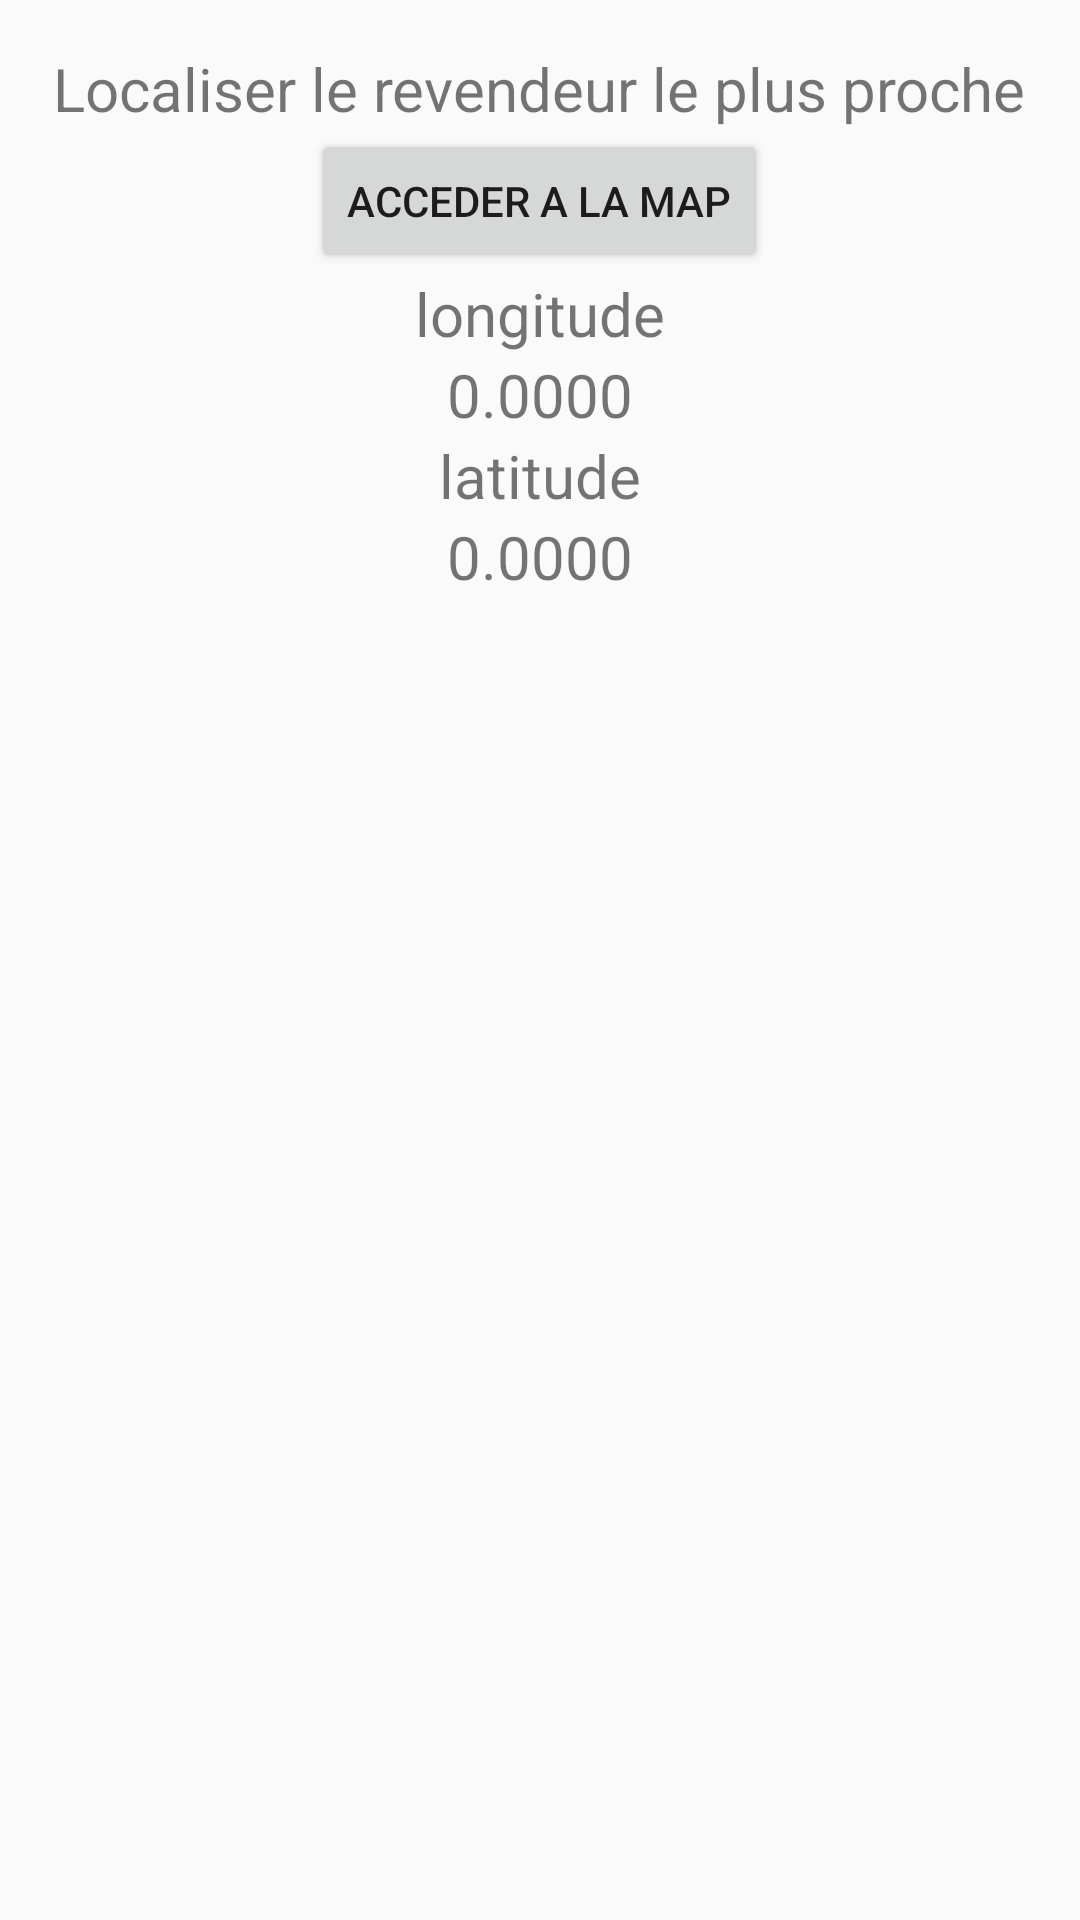

Here is an Android app screen rendered from its layout file. Give the layout XML and the strings, colors and styles it references.
<!-- AndroidManifest.xml: application theme AppTheme -->
<!-- res/layout/activity_geoloc.xml -->
<?xml version="1.0" encoding="utf-8"?>
<RelativeLayout xmlns:android="http://schemas.android.com/apk/res/android"
android:layout_width="match_parent"
android:layout_height="match_parent"
xmlns:tools="http://schemas.android.com/tools"
android:id="@+id/activity_geoloc"
android:paddingBottom="@dimen/activity_vertical_margin"
android:paddingLeft="@dimen/activity_horizontal_margin"
android:paddingRight="@dimen/activity_horizontal_margin"
android:paddingTop="@dimen/activity_vertical_margin">
<TextView
    android:id="@+id/titleTextGPS"
    android:layout_width="wrap_content"
    android:layout_height="wrap_content"
    android:layout_centerHorizontal="true"
    android:text="@string/welcome"
    android:textSize="20sp"/>

<Button
    android:id="@+id/locationControllerGPS"
    android:layout_width="wrap_content"
    android:layout_height="wrap_content"
    android:layout_centerHorizontal="true"
    android:layout_below="@id/titleTextGPS"
    android:onClick="toggleGPSUpdates"
    android:text="@string/map" />

<ProgressBar
    android:id="@+id/progressBar_sendingPhoneNumber"
    style="?android:attr/progressBarStyleLarge"
    android:layout_width="wrap_content"
    android:layout_height="wrap_content"
    android:layout_below="@id/locationControllerGPS"
    android:layout_centerInParent="true"
    android:visibility="gone" />

<TextView
    android:id="@+id/longitudeTextGPS"
    android:layout_width="wrap_content"
    android:layout_height="wrap_content"
    android:layout_centerHorizontal="true"
    android:layout_below="@id/progressBar_sendingPhoneNumber"
    android:text="longitude"
    android:textSize="20sp"/>

<TextView
    android:id="@+id/longitudeValueGPS"
    android:layout_width="wrap_content"
    android:layout_height="wrap_content"
    android:layout_below="@id/longitudeTextGPS"
    android:layout_centerHorizontal="true"
    android:text="0.0000"
    android:textSize="20sp"/>

<TextView
    android:id="@+id/latitudeTextGPS"
    android:layout_width="wrap_content"
    android:layout_height="wrap_content"
    android:layout_centerHorizontal="true"
    android:layout_below="@id/longitudeValueGPS"
    android:text="latitude"
    android:textSize="20sp"/>

<TextView
    android:id="@+id/latitudeValueGPS"
    android:layout_width="wrap_content"
    android:layout_height="wrap_content"
    android:layout_below="@id/latitudeTextGPS"
    android:text="0.0000"
    android:layout_centerHorizontal="true"

    android:textSize="20sp"/>

</RelativeLayout>
<!-- resources referenced by this layout -->
<resources>
  <dimen name="activity_horizontal_margin">16dp</dimen>
  <dimen name="activity_vertical_margin">16dp</dimen>
  <string name="map">Acceder a la map</string>
  <string name="welcome">Localiser le revendeur le plus proche</string>
  <style name="AppTheme" parent="Theme.AppCompat.Light.DarkActionBar">
          
          <item name="colorPrimary">@color/colorPrimary</item>
          <item name="colorPrimaryDark">@color/colorPrimaryDark</item>
          <item name="colorAccent">@color/colorAccent</item>
      </style>
  <color name="colorPrimary">#009688</color>
  <color name="colorPrimaryDark">#00695C</color>
  <color name="colorAccent">#FF8A53</color>
</resources>
